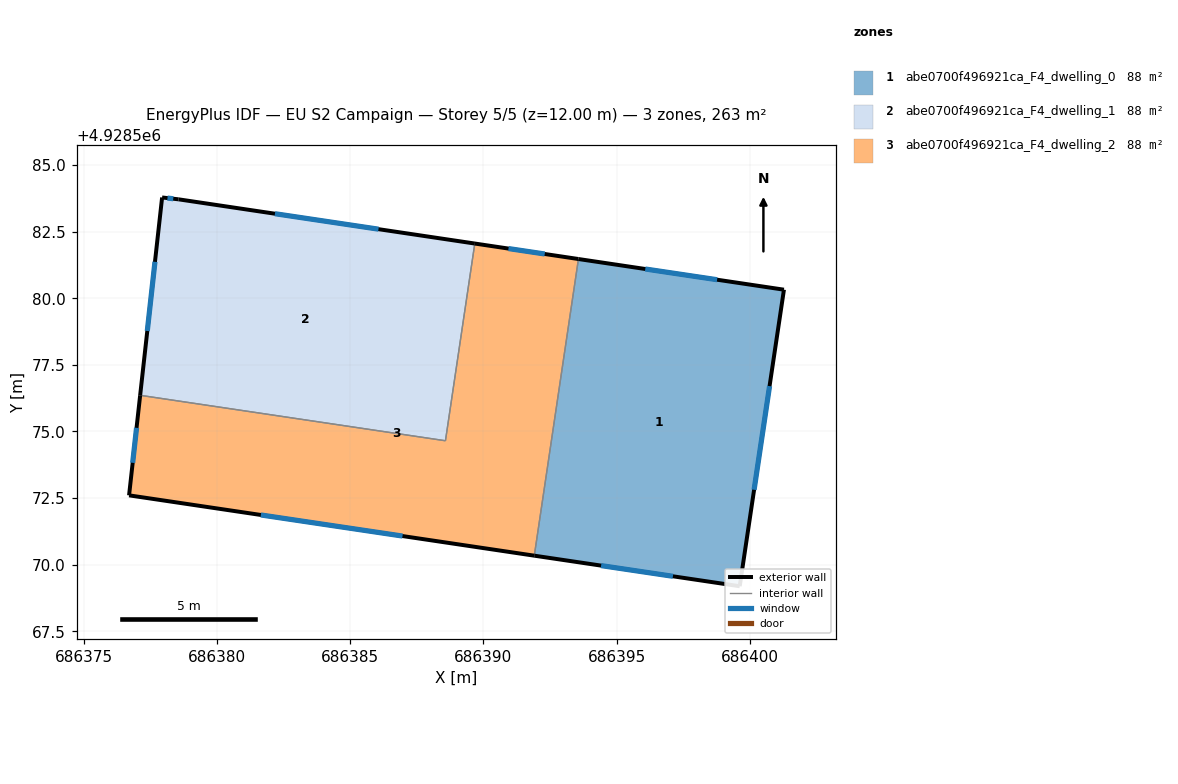
=== STOREY PLAN SPEC (per zone: floor XY polygon, exterior-wall plan segments, windows/doors) ===
zone 1: abe0700f496921ca_F4_dwelling_0  (87.8 m²)
  floor: (686401.28, 4928580.32) (686399.62, 4928569.19) (686391.91, 4928570.34) (686393.57, 4928581.47)
  exterior wall: (686391.91, 4928570.34) – (686399.62, 4928569.19)  [7.8 m]
    window: (686394.42, 4928569.97) – (686397.12, 4928569.57)  [2.9 m²]
  exterior wall: (686401.28, 4928580.32) – (686393.57, 4928581.47)  [7.8 m]
    window: (686398.78, 4928580.70) – (686396.08, 4928581.10)  [2.9 m²]
  exterior wall: (686399.62, 4928569.19) – (686401.28, 4928580.32)  [11.3 m]
    window: (686400.16, 4928572.81) – (686400.74, 4928576.70)  [4.1 m²]
  interior walls: 1
zone 2: abe0700f496921ca_F4_dwelling_1  (87.8 m²)
  floor: (686389.68, 4928582.05) (686388.58, 4928574.65) (686377.12, 4928576.36) (686377.94, 4928583.78) (686378.56, 4928583.71)
  exterior wall: (686377.94, 4928583.78) – (686377.12, 4928576.36)  [7.5 m]
    window: (686377.68, 4928581.37) – (686377.39, 4928578.77)  [2.7 m²]
  exterior wall: (686378.56, 4928583.71) – (686377.94, 4928583.78)  [0.6 m]
    window: (686378.36, 4928583.74) – (686378.15, 4928583.76)  [0.2 m²]
  exterior wall: (686389.68, 4928582.05) – (686378.56, 4928583.71)  [11.2 m]
    window: (686386.07, 4928582.59) – (686382.18, 4928583.17)  [4.1 m²]
  interior walls: 2
zone 3: abe0700f496921ca_F4_dwelling_2  (87.7 m²)
  floor: (686393.57, 4928581.47) (686391.91, 4928570.34) (686376.70, 4928572.60) (686377.12, 4928576.36) (686388.58, 4928574.65) (686389.68, 4928582.05)
  exterior wall: (686393.57, 4928581.47) – (686389.68, 4928582.05)  [3.9 m]
    window: (686392.31, 4928581.66) – (686390.95, 4928581.87)  [1.4 m²]
  exterior wall: (686376.70, 4928572.60) – (686391.91, 4928570.34)  [15.4 m]
    window: (686381.65, 4928571.87) – (686386.97, 4928571.08)  [5.6 m²]
  exterior wall: (686377.12, 4928576.36) – (686376.70, 4928572.60)  [3.8 m]
    window: (686376.99, 4928575.14) – (686376.84, 4928573.82)  [1.4 m²]
  interior walls: 3

=== DERIVED (storey summary) ===
Building: EU S2 Campaign
Storey: 5 of 5  (floor level z = 12.00 m)
Storey gross floor area: 263.3 m²
Zones on this storey: 3
  - abe0700f496921ca_F4_dwelling_0: floor 87.8 m²; exterior wall 26.8 m (80.5 m²); 3 window(s) 9.8 m²; WWR 12.2%
  - abe0700f496921ca_F4_dwelling_1: floor 87.8 m²; exterior wall 19.3 m (58.0 m²); 3 window(s) 7.1 m²; WWR 12.2%
  - abe0700f496921ca_F4_dwelling_2: floor 87.7 m²; exterior wall 23.1 m (69.3 m²); 3 window(s) 8.5 m²; WWR 12.2%
Zone adjacency (shared interzone walls):
  - abe0700f496921ca_F4_dwelling_0 ↔ abe0700f496921ca_F4_dwelling_2
  - abe0700f496921ca_F4_dwelling_1 ↔ abe0700f496921ca_F4_dwelling_2